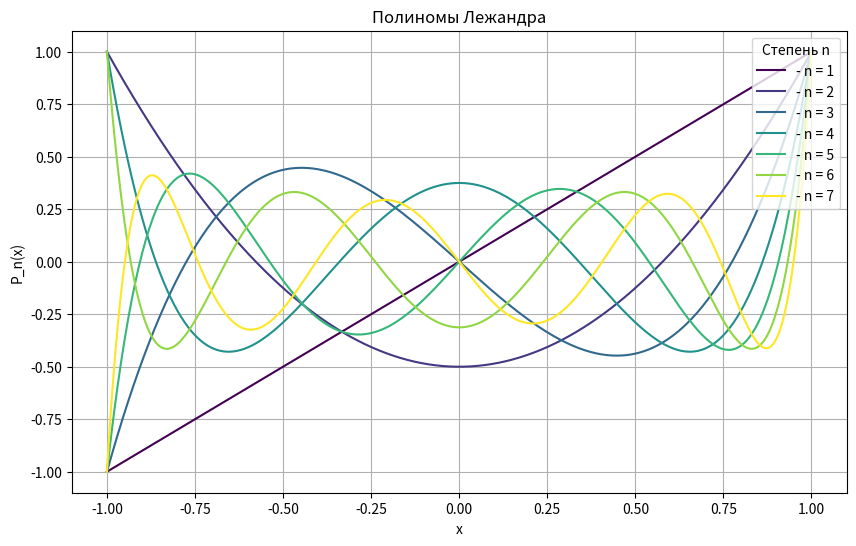

The script that saved this image:
import numpy as np
import matplotlib.pyplot as plt
from scipy.special import legendre

x = np.linspace(-1, 1, 400)

plt.figure(figsize=(10, 6))
plt.title('Полиномы Лежандра')

# Цвета для разных степеней
colors = plt.cm.viridis(np.linspace(0, 1, 7))

# Проходим по степеням от 1 до 7
for n in range(1, 8):
    Pn = legendre(n)
    y = Pn(x)
    plt.plot(x, y, label=f'- n = {n}', color=colors[n-1])


plt.legend(title='Степень n', loc='upper right')

plt.grid(True)
plt.xlabel('x')
plt.ylabel('P_n(x)')
plt.show()
